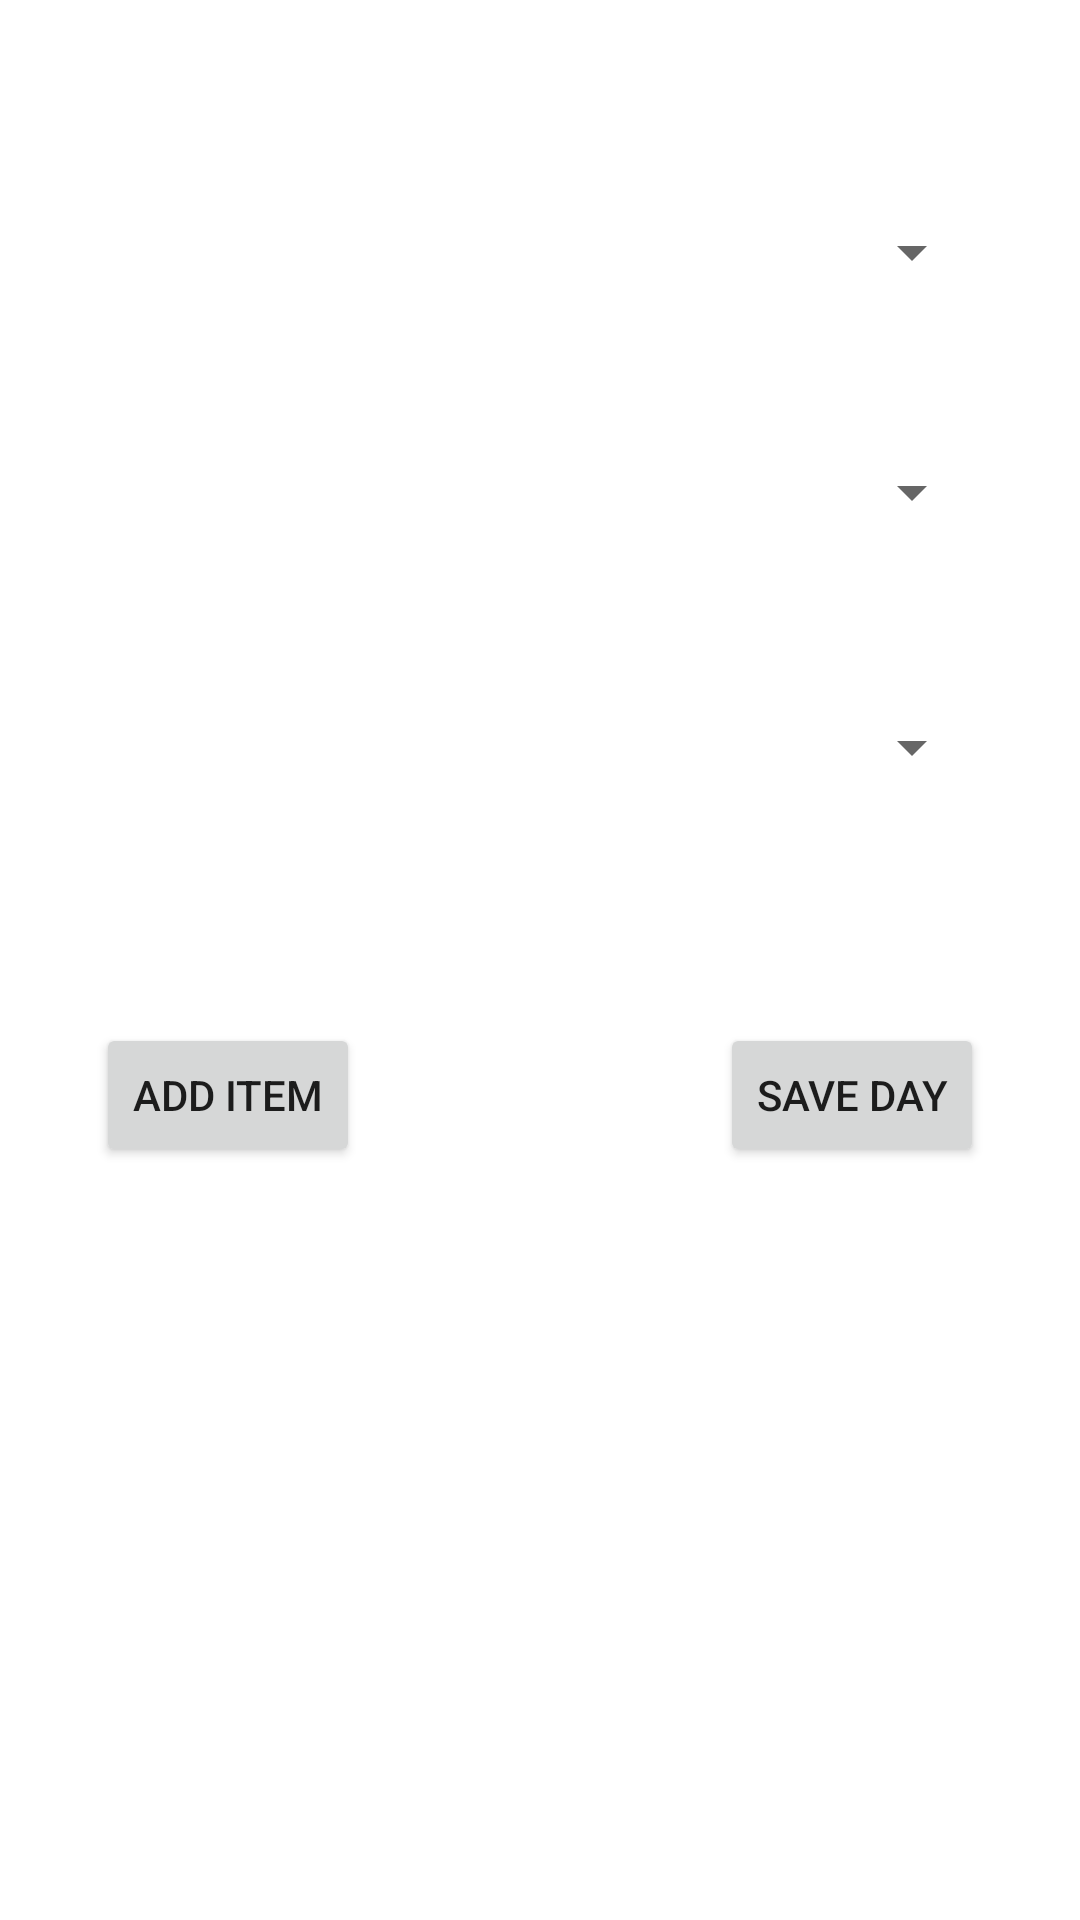

Layout XML and referenced resources for this Android screen:
<!-- AndroidManifest.xml: application theme Theme.WorkoutLog -->
<!-- res/layout/fragment_plan.xml -->
<?xml version="1.0" encoding="utf-8"?>
<androidx.constraintlayout.widget.ConstraintLayout
    xmlns:android="http://schemas.android.com/apk/res/android"
    xmlns:app="http://schemas.android.com/apk/res-auto"
    xmlns:tools="http://schemas.android.com/tools"
    android:layout_width="match_parent"
    android:layout_height="match_parent"
    tools:context=".ui.PlanFragment">

    <Spinner
        android:id="@+id/spdays"
        android:layout_width="0dp"
        android:layout_height="wrap_content"
        android:layout_marginStart="32dp"
        android:layout_marginTop="72dp"
        android:layout_marginEnd="32dp"
        app:layout_constraintEnd_toEndOf="parent"
        app:layout_constraintHorizontal_bias="0.0"
        app:layout_constraintStart_toStartOf="parent"
        app:layout_constraintTop_toTopOf="parent"/>

    <Spinner
        android:id="@+id/spcategory"
        android:layout_width="0dp"
        android:layout_height="wrap_content"
        android:layout_marginStart="32dp"
        android:layout_marginTop="56dp"
        android:layout_marginEnd="32dp"
        app:layout_constraintEnd_toEndOf="parent"
        app:layout_constraintHorizontal_bias="0.0"
        app:layout_constraintStart_toStartOf="parent"
        app:layout_constraintTop_toBottomOf="@+id/spdays"/>
    <Spinner android:id="@+id/spexercise"
        android:layout_width="0dp"
        android:layout_height="wrap_content"
        android:layout_marginStart="32dp"
        android:layout_marginTop="61dp"
        android:layout_marginEnd="32dp"
        app:layout_constraintEnd_toEndOf="parent"
        app:layout_constraintStart_toStartOf="parent"
        app:layout_constraintTop_toBottomOf="@+id/spcategory"/>

    <Button
        android:id="@+id/btnadditem"
        android:layout_width="wrap_content"
        android:layout_height="wrap_content"
        android:layout_marginStart="32dp"
        android:text="add item"
        app:layout_constraintStart_toStartOf="parent"
        app:layout_constraintTop_toTopOf="@+id/btnsave"/>

    <Button
        android:id="@+id/btnsave"
        android:layout_width="wrap_content"
        android:layout_height="wrap_content"
        android:layout_marginTop="80dp"
        android:layout_marginEnd="32dp"
        android:text="Save day"
        app:layout_constraintEnd_toEndOf="parent"
        app:layout_constraintTop_toBottomOf="@+id/spexercise"/>
</androidx.constraintlayout.widget.ConstraintLayout>
<!-- resources referenced by this layout -->
<resources>
  <style name="Theme.WorkoutLog" parent="Theme.MaterialComponents.DayNight.DarkActionBar">
          
          <item name="colorPrimary">@color/purple_500</item>
          <item name="colorPrimaryVariant">@color/purple_700</item>
          <item name="colorOnPrimary">@color/white</item>
          
          <item name="colorSecondary">@color/teal_200</item>
          <item name="colorSecondaryVariant">@color/teal_700</item>
          <item name="colorOnSecondary">@color/black</item>
          
          <item name="android:statusBarColor" tools:targetApi="l">?attr/colorPrimaryVariant</item>
          
      </style>
  <!-- not gathered from this repository: default colours our renderer supplied (Android Studio template values) -->
  <color name="purple_500">#FF6200EE</color>
  <color name="purple_700">#FF3700B3</color>
  <color name="teal_200">#FF03DAC5</color>
  <color name="teal_700">#FF018786</color>
  <color name="black">#FF000000</color>
  <color name="white">#FFFFFFFF</color>
</resources>
